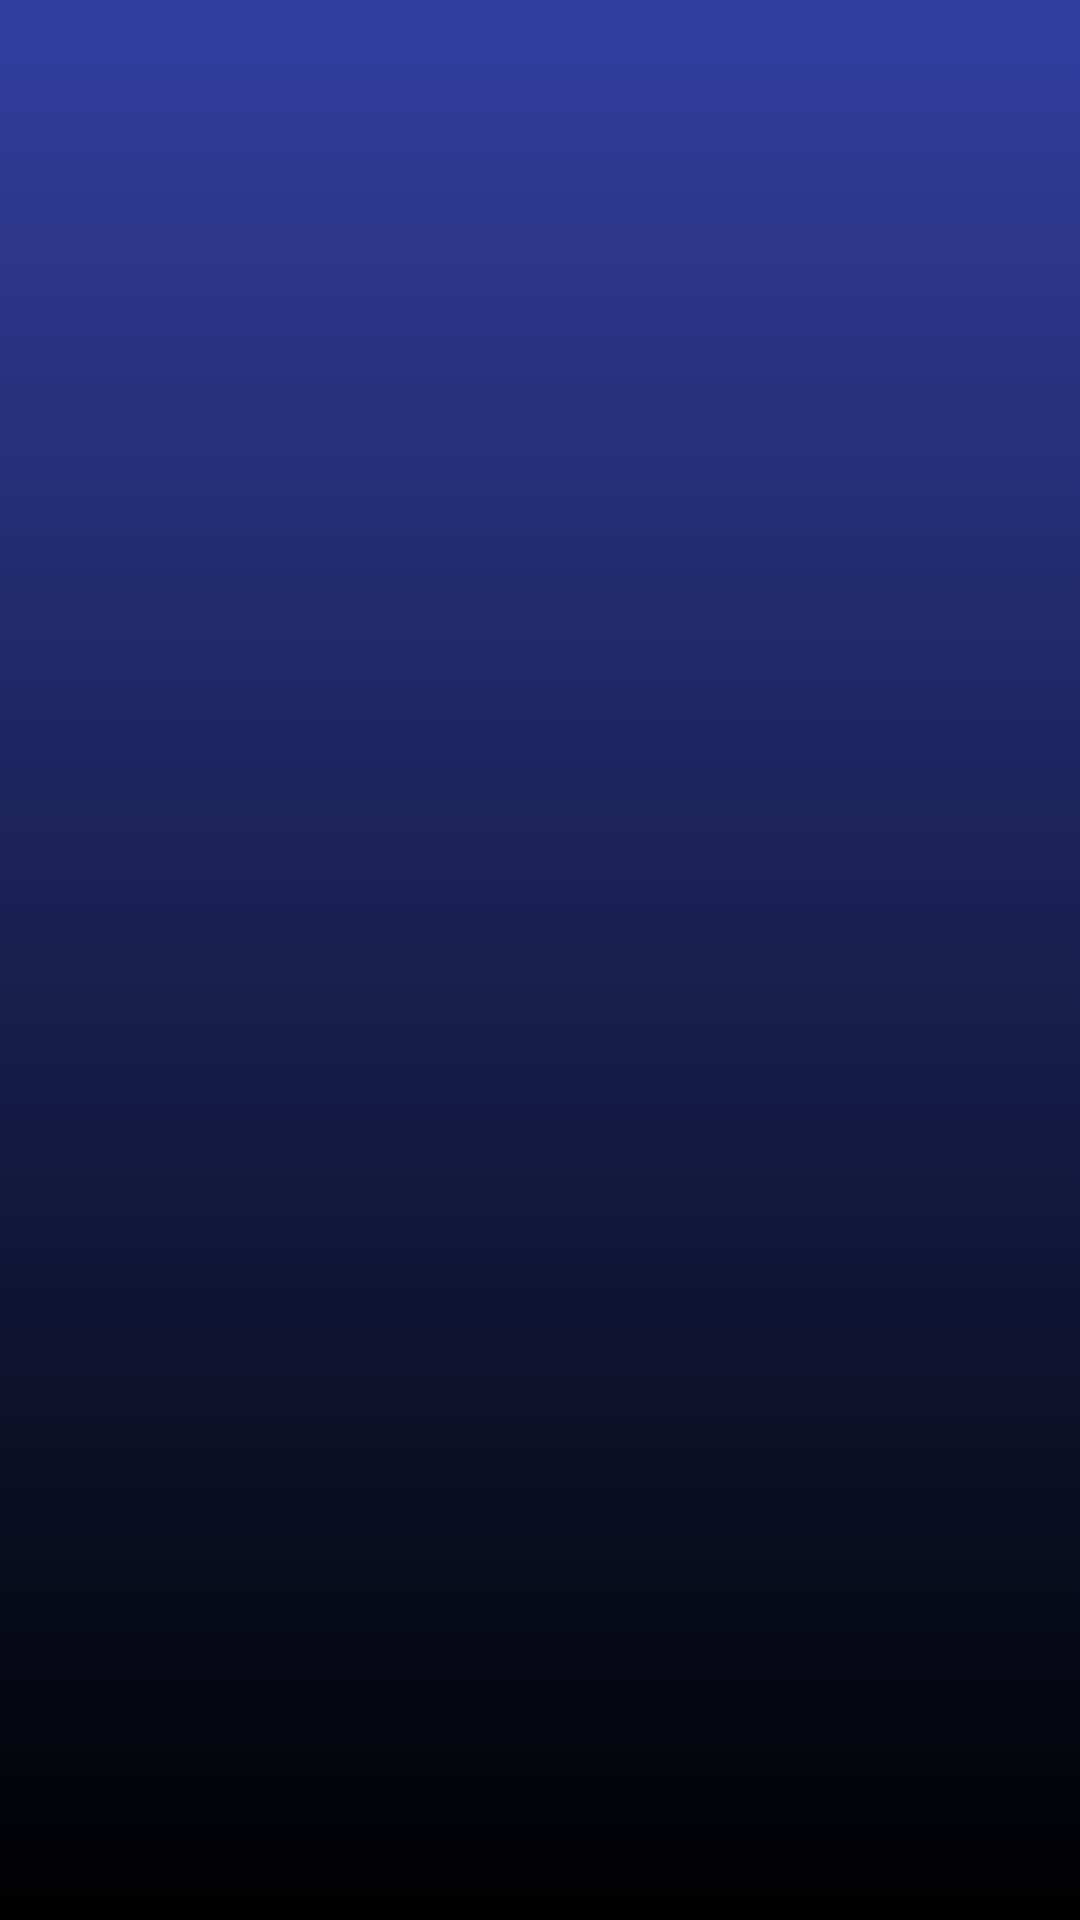

This screen was rendered from an Android layout file. Write that file and the resources it references.
<!-- AndroidManifest.xml: application theme AppTheme -->
<!-- res/layout/activity_list.xml -->
<?xml version="1.0" encoding="utf-8"?>
<android.support.constraint.ConstraintLayout xmlns:android="http://schemas.android.com/apk/res/android"
    xmlns:app="http://schemas.android.com/apk/res-auto"
    xmlns:tools="http://schemas.android.com/tools"
    android:layout_width="match_parent"
    android:layout_height="match_parent"
    android:background="@drawable/gradient_background_start"
    tools:context="app.connetick.com.connetick.ListActivity">

    <ListView
        android:id="@+id/list_view"
        android:layout_width="0dp"
        android:layout_height="wrap_content"
        android:layout_marginBottom="8dp"
        android:layout_marginTop="8dp"
        app:layout_constraintBottom_toBottomOf="parent"
        app:layout_constraintHorizontal_bias="0.0"
        app:layout_constraintLeft_toLeftOf="parent"
        app:layout_constraintRight_toRightOf="parent"
        app:layout_constraintTop_toTopOf="parent" />
</android.support.constraint.ConstraintLayout>
<!-- resources referenced by this layout -->
<resources>
  <!-- drawable gradient_background_start (drawable) -->
  <?xml version="1.0" encoding="utf-8"?>
  <selector xmlns:android="http://schemas.android.com/apk/res/android">
  
      <item>
          <shape>
              <gradient
                  android:angle="90"
                  android:startColor="#000000"
                  android:endColor="@color/colorPrimaryDark"
                  android:type="linear"
                  />
  
          </shape>
      </item>
  </selector>
  <style name="AppTheme" parent="Theme.AppCompat.Light.NoActionBar">
          
          <item name="colorPrimary">@color/colorPrimary</item>
          <item name="colorPrimaryDark">@color/colorPrimaryDark</item>
          <item name="colorAccent">@color/colorAccent</item>
      </style>
  <color name="colorPrimaryDark">#303f9f</color>
  <color name="colorPrimary">#3F51B5</color>
  <color name="colorAccent">#FF4081</color>
</resources>
